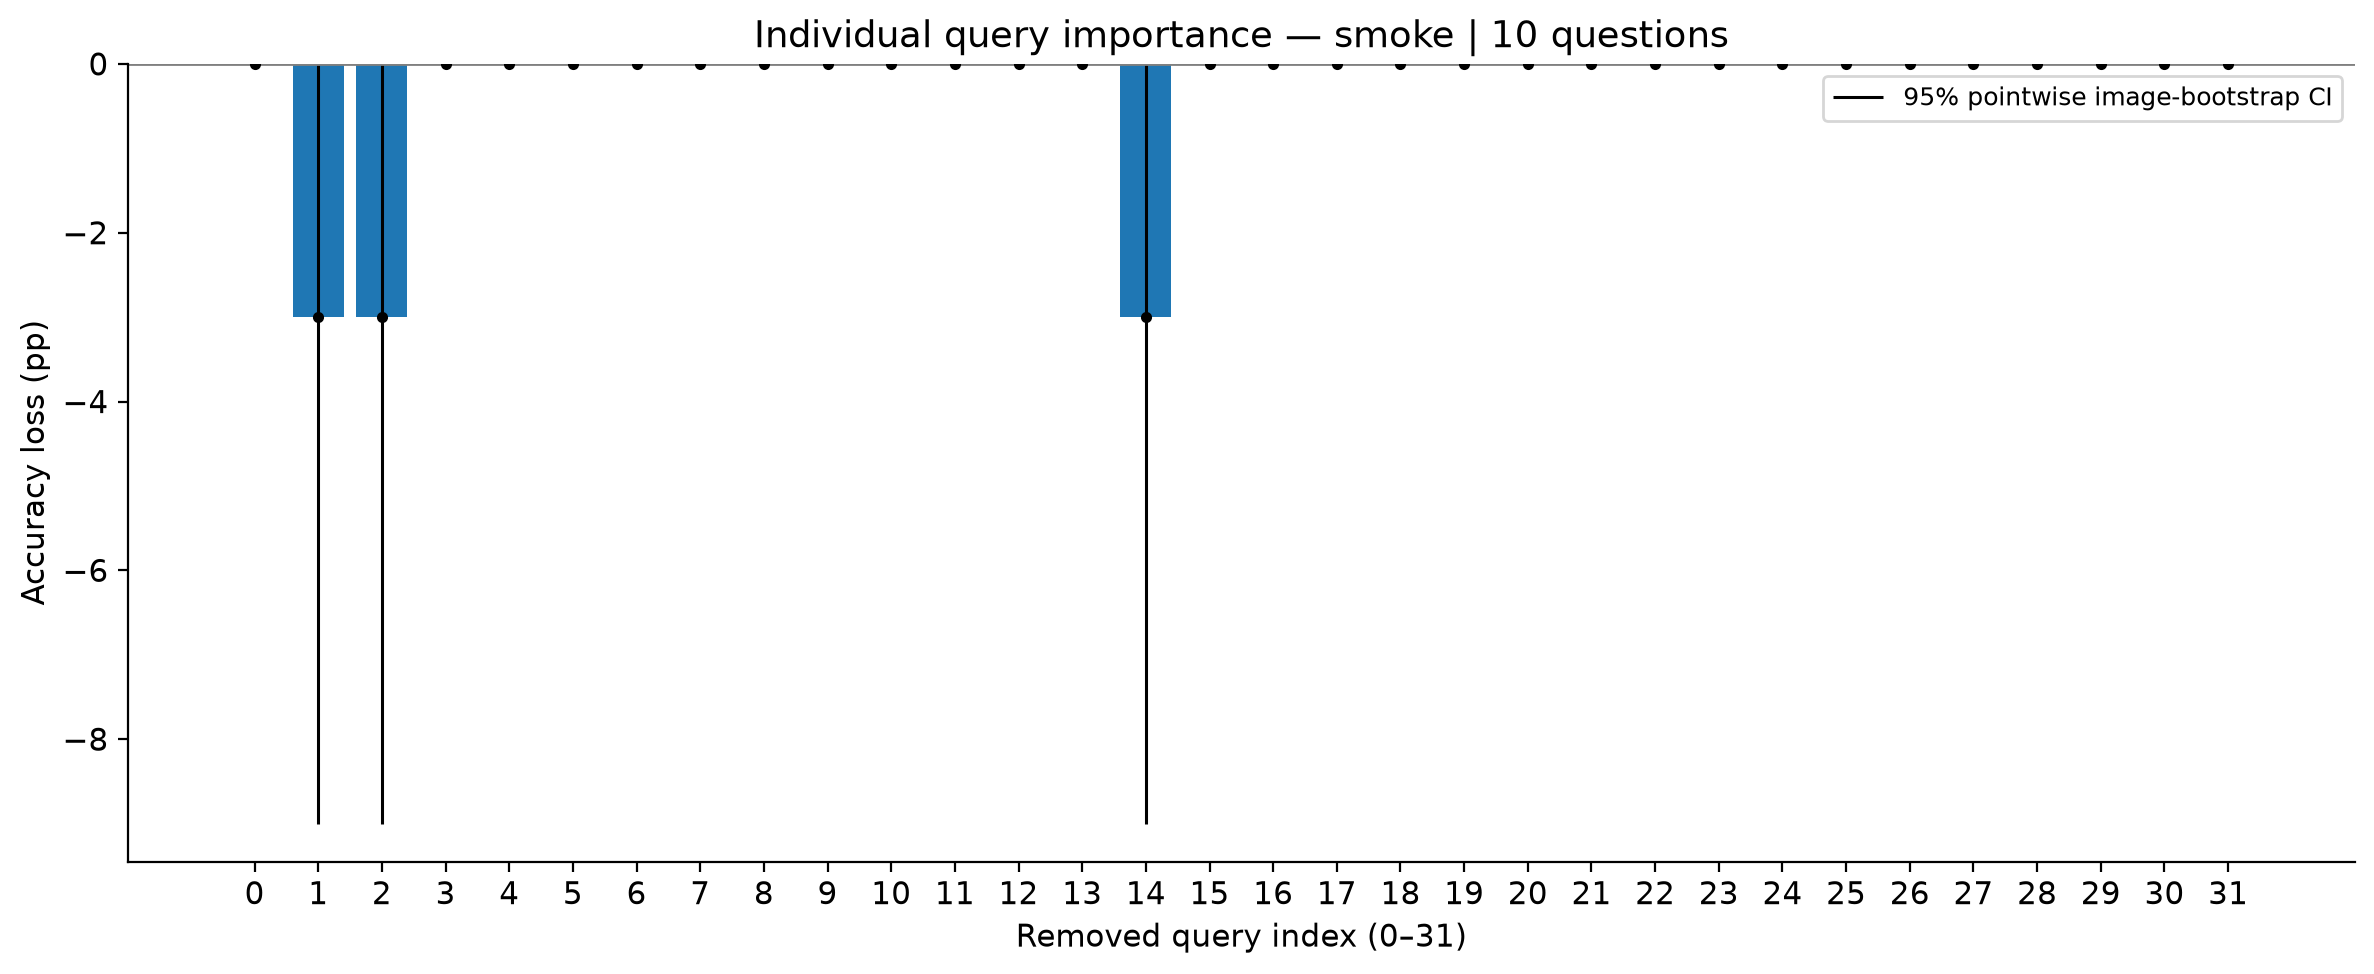

Values plotted in this chart, from the file beside it:
removed_query, condition, questions, unique_images, baseline_accuracy_pct, ablation_accuracy_pct, importance_pp, ci_lower_pp, ci_upper_pp, simultaneous_lower_pp, simultaneous_upper_pp, rank
0, drop-query-00, 10, 10, 59.0, 59.0, 0.0, 0.0, 0.0, -6.0, 6.0, 1
1, drop-query-01, 10, 10, 59.0, 62.0, -3.0, -9.0, 0.0, -9.0, 3.0, 30
2, drop-query-02, 10, 10, 59.0, 62.0, -3.0, -9.0, 0.0, -9.0, 3.0, 30
3, drop-query-03, 10, 10, 59.0, 59.0, 0.0, 0.0, 0.0, -6.0, 6.0, 1
4, drop-query-04, 10, 10, 59.0, 59.0, 0.0, 0.0, 0.0, -6.0, 6.0, 1
5, drop-query-05, 10, 10, 59.0, 59.0, 0.0, 0.0, 0.0, -6.0, 6.0, 1
6, drop-query-06, 10, 10, 59.0, 59.0, 0.0, 0.0, 0.0, -6.0, 6.0, 1
7, drop-query-07, 10, 10, 59.0, 59.0, 0.0, 0.0, 0.0, -6.0, 6.0, 1
8, drop-query-08, 10, 10, 59.0, 59.0, 0.0, 0.0, 0.0, -6.0, 6.0, 1
9, drop-query-09, 10, 10, 59.0, 59.0, 0.0, 0.0, 0.0, -6.0, 6.0, 1
10, drop-query-10, 10, 10, 59.0, 59.0, 0.0, 0.0, 0.0, -6.0, 6.0, 1
11, drop-query-11, 10, 10, 59.0, 59.0, 0.0, 0.0, 0.0, -6.0, 6.0, 1
12, drop-query-12, 10, 10, 59.0, 59.0, 0.0, 0.0, 0.0, -6.0, 6.0, 1
13, drop-query-13, 10, 10, 59.0, 59.0, 0.0, 0.0, 0.0, -6.0, 6.0, 1
14, drop-query-14, 10, 10, 59.0, 62.0, -3.0, -9.0, 0.0, -9.0, 3.0, 30
15, drop-query-15, 10, 10, 59.0, 59.0, 0.0, 0.0, 0.0, -6.0, 6.0, 1
16, drop-query-16, 10, 10, 59.0, 59.0, 0.0, 0.0, 0.0, -6.0, 6.0, 1
17, drop-query-17, 10, 10, 59.0, 59.0, 0.0, 0.0, 0.0, -6.0, 6.0, 1
18, drop-query-18, 10, 10, 59.0, 59.0, 0.0, 0.0, 0.0, -6.0, 6.0, 1
19, drop-query-19, 10, 10, 59.0, 59.0, 0.0, 0.0, 0.0, -6.0, 6.0, 1
20, drop-query-20, 10, 10, 59.0, 59.0, 0.0, 0.0, 0.0, -6.0, 6.0, 1
21, drop-query-21, 10, 10, 59.0, 59.0, 0.0, 0.0, 0.0, -6.0, 6.0, 1
22, drop-query-22, 10, 10, 59.0, 59.0, 0.0, 0.0, 0.0, -6.0, 6.0, 1
23, drop-query-23, 10, 10, 59.0, 59.0, 0.0, 0.0, 0.0, -6.0, 6.0, 1
24, drop-query-24, 10, 10, 59.0, 59.0, 0.0, 0.0, 0.0, -6.0, 6.0, 1
25, drop-query-25, 10, 10, 59.0, 59.0, 0.0, 0.0, 0.0, -6.0, 6.0, 1
26, drop-query-26, 10, 10, 59.0, 59.0, 0.0, 0.0, 0.0, -6.0, 6.0, 1
27, drop-query-27, 10, 10, 59.0, 59.0, 0.0, 0.0, 0.0, -6.0, 6.0, 1
28, drop-query-28, 10, 10, 59.0, 59.0, 0.0, 0.0, 0.0, -6.0, 6.0, 1
29, drop-query-29, 10, 10, 59.0, 59.0, 0.0, 0.0, 0.0, -6.0, 6.0, 1
30, drop-query-30, 10, 10, 59.0, 59.0, 0.0, 0.0, 0.0, -6.0, 6.0, 1
31, drop-query-31, 10, 10, 59.0, 59.0, 0.0, 0.0, 0.0, -6.0, 6.0, 1
